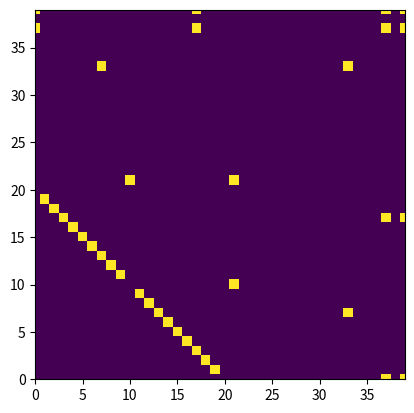

Recreate this plot in Python. (Note: this script raises an exception after producing the figure.)
import os.path
import numpy as np
from matplotlib import pyplot as plt


# Listas de landmarks encontradas en: https://pythonrepo.com/repo/k-m-irfan-simplified_mediapipe_face_landmarks
lebw = [70,63,105,66,107,55,65,52,53,46]
rebw = [300,293,334,296,336,285,295,282,283,276]
le = [33,246,161,160,159,158,157,173,133,155,154,153,145,144,163,7]
re = [263,466,388,387,386,385,384,398,362,382,381,380,374,373,390,249]
ilip = [78,191,80,81,82,13,312,311,310,415,308,324,318,402,317,14,87,178,88,95]
olip = [61,185,40,39,37,0,267,269,270,409,291,375,321,405,314,17,84,181,91,146]
fcontour = [10,338,297,332,284,251,389,356,454,323,361,288,397,365,379,378,400,377,152,148,176,149,150,136,172,58,132,93,234,127,162,21,54,103,67,109]

admat = np.zeros((468, 468))
admatlip = np.zeros((20, 20))

for i in range(1,10):
    admatlip[i, 20-i] = 1
    admatlip[20-i, i] = 1



for i in lebw:
    for j in lebw:
        admat[i, j] = 1
        admat[j, i] = 1
for i in rebw:
    for j in rebw:
        admat[i, j] = 1
        admat[j, i] = 1
for i in le:
    for j in le:
        admat[i, j] = 1
        admat[j, i] = 1
for i in re:
    for j in re:
        admat[i, j] = 1
        admat[j, i] = 1
for i in ilip:
    for j in ilip:
        admat[i, j] = 1
        admat[j, i] = 1
for i in olip:
    for j in olip:
        admat[i, j] = 1
        admat[j, i] = 1
for i in fcontour:
    for j in fcontour:
        admat[i, j] = 1
        admat[j, i] = 1
print(admat)
plt.imshow(admat)
plt.ylim(0, 467)
plt.xlim(0, 467)
plt.show()

print(admatlip)
plt.imshow(admatlip)
plt.ylim(0, 39)
plt.xlim(0, 39)
plt.show()

expordir = r'C:\Users\<user>\PycharmProjects\EXPOR_TESIS'
expordir = os.path.join(expordir, 'admat')
np.save(expordir, admat)
expordir = r'C:\Users\<user>\PycharmProjects\EXPOR_TESIS'
expordir = os.path.join(expordir, 'admatlip')
np.save(expordir, admatlip)
print(admat.shape)
print(admatlip.shape)

